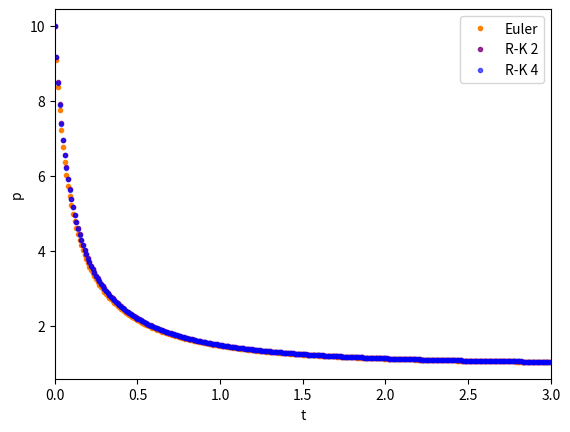

This chart was generated by the following Python code:
import numpy as np
import matplotlib.pyplot as plt

# [redacted]

r, k = 1, 1
deriv = lambda p : r*p*(1-p/k)

T = 3

t0, p0 = 0, 10
delta = 1e-2

fig, ax = plt.subplots()
colors = ((1,.5,0,1), (.5,0,.5,.8), (0,0,1,.6))
labels = ("Euler", "R-K 2", "R-K 4")

def euler_step(x):
    return x + delta*deriv(x)

def rk2_step(x):
    return x + delta*deriv(x + delta/2*deriv(x))

def rk4_step(x):
    k1 = delta*deriv(x)
    k2 = delta*deriv(x + k1/2)
    k3 = delta*deriv(x + k2/2)
    k4 = delta*deriv(x + k3)
    return x + ((k1+k4)/2 + k2 + k3)/3

methods = (euler_step, rk2_step, rk4_step)

for _j, (method, c, l) in enumerate(zip(methods, colors, labels)):

    t, p = t0, p0
    ax.plot(t, p, ".", color = c, label = l)
    
    for _i in range(T*int(1/delta)):

        t += delta
        p = method(p)

        ax.plot(t, p, ".", color = c)

ax.set_xlabel("t")
ax.set_ylabel("p")

ax.set_xlim(left = t0, right = t0 + T)

ax.legend(loc = "best")

#fig.savefig("tema6/ex1.pdf", dpi = 300, bbox_inches = "tight")
plt.show()
